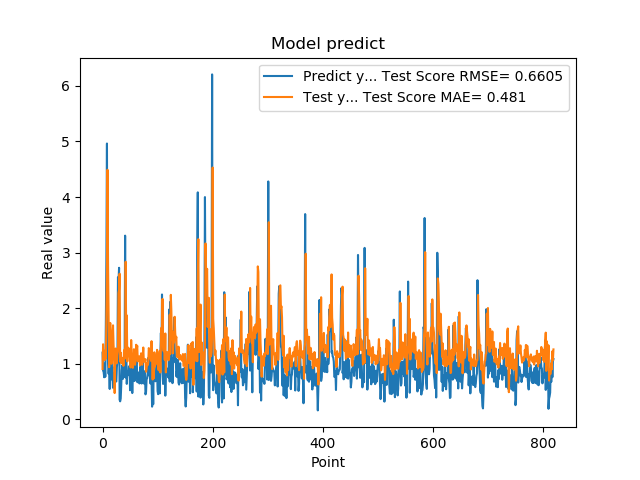

The table this chart was drawn from, first rows:
1.201630949974060059e+00, 9.082856430036773121e-01
8.802530169486999512e-01, 1.352910984442941000e+00
8.531429767608642578e-01, 1.180360638804327289e+00
7.591750025749206543e-01, 1.149841392983180777e+00
1.005007982254028320e+00, 1.067460559771313156e+00
7.687720060348510742e-01, 1.241752668090377876e+00
1.740013241767883301e+00, 1.093295245579079422e+00
2.913533687591552734e+00, 1.820204788162502529e+00
4.963075160980224609e+00, 2.673926354971837949e+00
1.471215128898620605e+00, 4.491037218067033265e+00
1.000648975372314453e+00, 2.798509184249130310e+00
8.220189809799194336e-01, 1.867283292556544794e+00
9.362199902534482643e-01, 9.401070809891554081e-01
5.486897230148315430e-01, 1.621928913213362078e+00
1.111255049705505371e+00, 1.736221483078348449e+00
7.148039937019348145e-01, 1.603464942180901076e+00
1.052167057991027832e+00, 1.000691942263516765e+00
8.955980539321898304e-01, 1.027304760023642238e+00
7.769405245780944824e-01, 1.163175071900902635e+00
5.699509978294372559e-01, 1.693736191330509566e+00
8.244060277938842773e-01, 1.345328013313167759e+00
5.800840258598327637e-01, 1.115893444671388179e+00
9.488009810447691761e-01, 4.753389744217615398e-01
7.918390035629272461e-01, 1.208341964535847968e+00
6.937990188598632812e-01, 1.276964613510030100e+00
6.834830045700073242e-01, 1.018700476107664343e+00
9.433320164680479847e-01, 1.010579503373019827e+00
1.032713770866394043e+00, 1.162469924053753711e+00
2.556216001510620117e+00, 1.225250988890870252e+00
2.464895963668823242e+00, 2.275357005294018187e+00
2.728049993515014204e+00, 2.330927509835468037e+00
3.558506965637206476e-01, 2.621335839340714902e+00
3.262020051479339600e-01, 1.039905714589999919e+00
3.781589865684509277e-01, 1.201845737913783019e+00
6.306380033493041992e-01, 1.011911298769561984e+00
8.854129910469055176e-01, 1.053586527587938138e+00
9.743152856826782227e-01, 1.073460681437724773e+00
7.307389974594116211e-01, 1.109740607970859827e+00
9.521890282630921520e-01, 9.653540264370829016e-01
1.011654973030090332e+00, 1.222890869627673238e+00
7.643579840660095215e-01, 1.258864226163283417e+00
3.306220054626464844e+00, 1.097256270823221636e+00
7.543110251426696777e-01, 2.836685974610588357e+00
1.409499049186706321e+00, 1.432545397800387699e+00
6.401469707489013672e-01, 1.872662171159662714e+00
8.640019893646240234e-01, 1.044461723110051032e+00
8.469420075416564941e-01, 1.291437717874998947e+00
7.976629734039306641e-01, 1.289571837707318203e+00
9.555831551551821068e-01, 1.138014573497839743e+00
9.546210169792175293e-01, 1.266580554110160239e+00
5.251880288124084473e-01, 1.207211396376649093e+00
1.275226235389709695e+00, 9.349651632839072191e-01
8.355640172958374023e-01, 1.428933781422266458e+00
7.640249729156494141e-01, 1.125893111176142991e+00
4.752210080623626154e-01, 1.079307960669481981e+00
7.414129972457885742e-01, 9.288537207513486438e-01
1.069700956344604492e+00, 1.095624958317062747e+00
7.892770171165466309e-01, 1.263686639014987234e+00
6.914690136909484863e-01, 1.049021438088693303e+00
7.093830108642578125e-01, 9.835299128555944348e-01
1.115731000900268555e+00, 1.060283997583238547e+00
... 759 more rows
